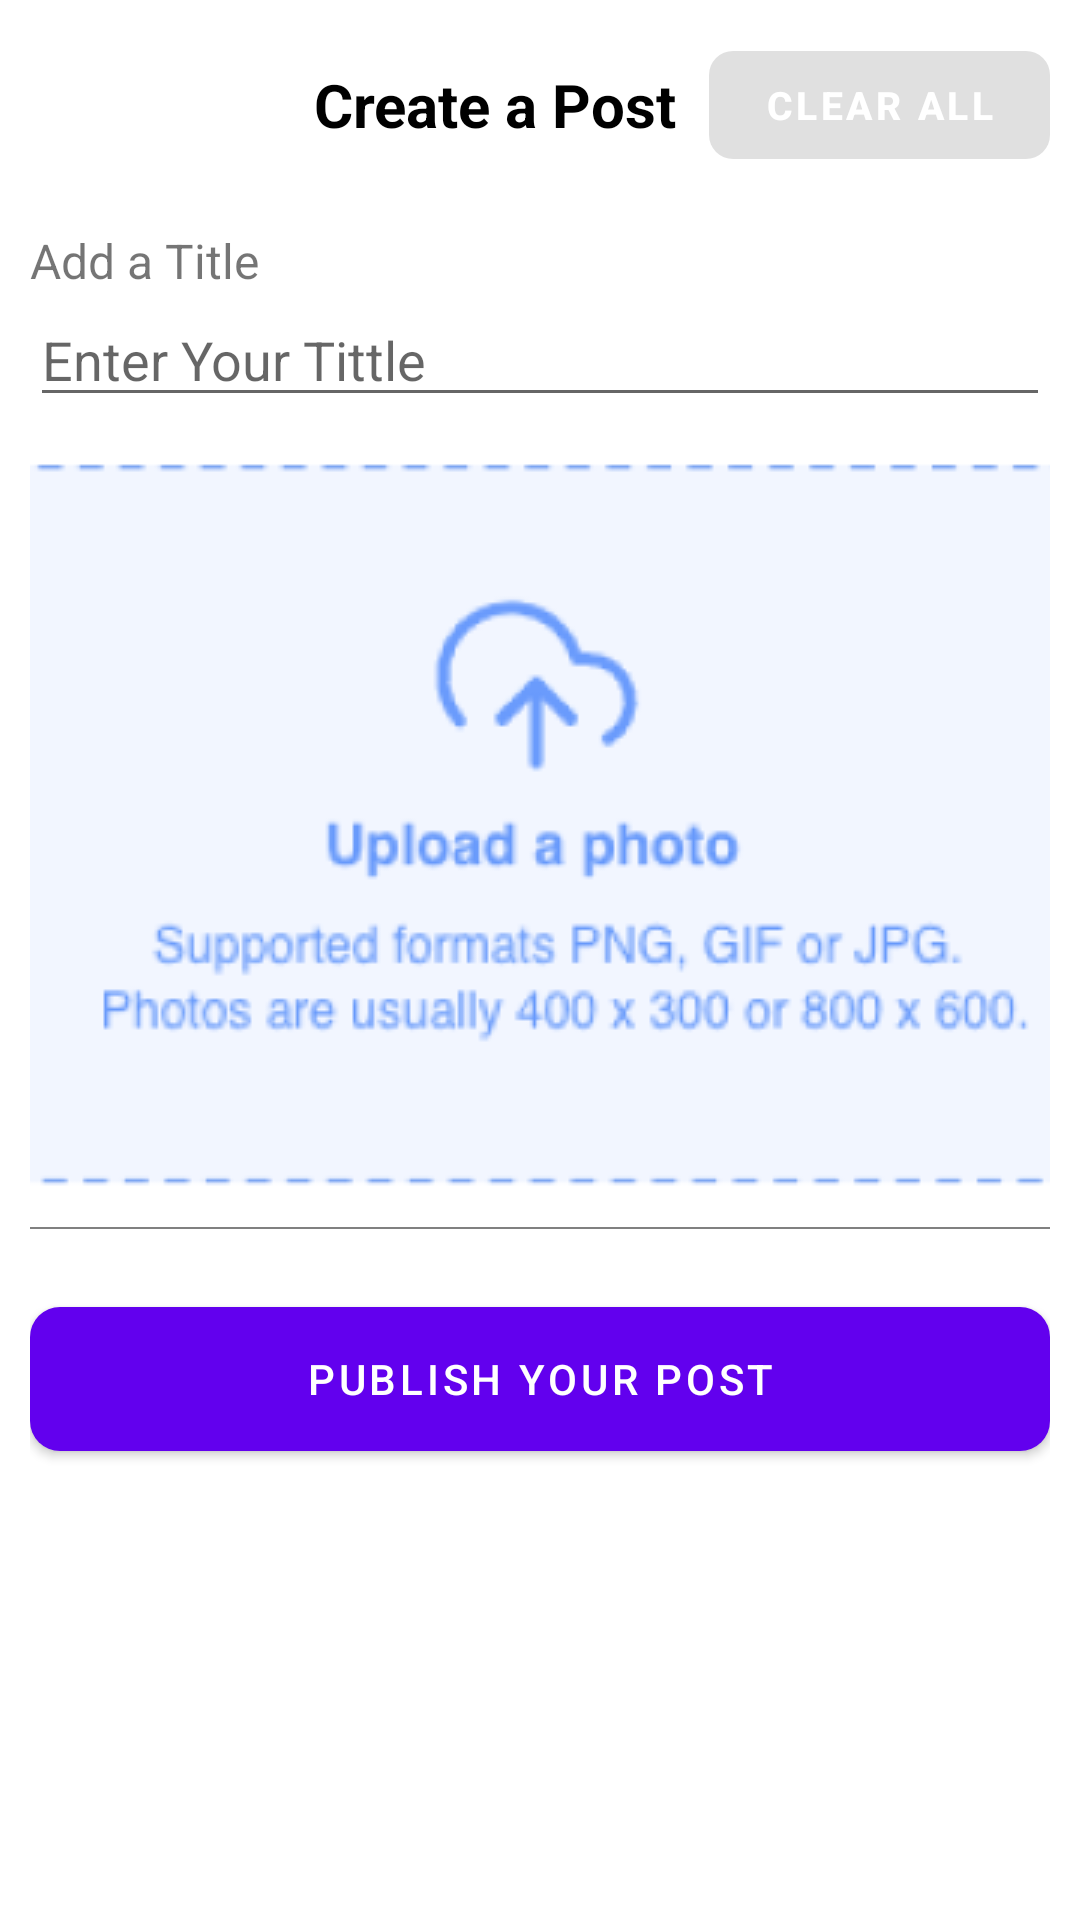

Android layout source for this screen:
<!-- AndroidManifest.xml: application theme Theme.TheRoadTrip -->
<!-- res/layout/fragment_create_post.xml -->
<?xml version="1.0" encoding="utf-8"?>
<RelativeLayout xmlns:android="http://schemas.android.com/apk/res/android"
    xmlns:app="http://schemas.android.com/apk/res-auto"
    xmlns:tools="http://schemas.android.com/tools"
    android:layout_width="match_parent"
    android:layout_height="match_parent">

    <LinearLayout
        android:layout_width="match_parent"
        android:layout_height="match_parent"
        android:layout_marginLeft="10dp"
        android:layout_marginRight="10dp"
        android:orientation="vertical">

        <LinearLayout
            android:layout_width="match_parent"
            android:layout_height="60dp"
            android:gravity="center_vertical"
            android:orientation="horizontal"
            android:paddingTop="10dp"
            tools:context=".activity.post.CreatePostActivity">

            <ImageButton
                android:id="@+id/btn_back_post"
                android:layout_width="0dp"
                android:layout_height="wrap_content"
                android:layout_marginEnd="30dp"
                android:layout_weight="0.8"
                android:background="@color/white"
                android:padding="10dp"
                android:src="@drawable/back" />

            <TextView
                android:layout_width="0dp"
                android:layout_height="wrap_content"
                android:layout_weight="1.5"
                android:text="Create a Post"
                android:textColor="@color/black"
                android:textSize="20sp"
                android:layout_marginEnd="10dp"
                android:textStyle="bold" />

            <com.google.android.material.button.MaterialButton
                android:id="@+id/btn_clear_all"
                android:layout_width="0dp"
                android:layout_height="wrap_content"
                android:layout_weight="1.4"
                android:enabled="false"
                android:text="Clear All"
                android:textColor="@color/white"
                android:textSize="13sp"
                android:textStyle="bold"
                app:cornerRadius="8dp"
                />
        </LinearLayout>

        <LinearLayout
            android:layout_width="match_parent"
            android:layout_height="wrap_content"
            android:layout_marginTop="16dp"
            android:orientation="vertical">

            <TextView
                android:layout_width="wrap_content"
                android:layout_height="wrap_content"
                android:text="Add a Title"
                android:textSize="16sp" />

            <EditText
                android:id="@+id/edit_upload_img_post"
                android:layout_width="match_parent"
                android:layout_height="wrap_content"
                android:hint="Enter Your Tittle" />

            <ImageView
                android:id="@+id/img_btn_upload_img"
                android:layout_width="match_parent"
                android:layout_height="wrap_content"
                android:scaleType="center"
                android:src="@drawable/upload" />


            <View
                android:layout_width="match_parent"
                android:layout_height="0.6dp"
                android:layout_marginBottom="20dp"
                android:background="@color/gray" />

            <com.google.android.material.button.MaterialButton
                android:id="@+id/btn_submit_post"
                android:layout_width="match_parent"
                android:layout_height="60dp"
                android:text="publish your post"
                android:textColor="@color/white"
                app:cornerRadius="10dp" />

           <androidx.recyclerview.widget.RecyclerView
               android:id="@+id/rcv_preview_images"
               android:layout_width="match_parent"
               android:layout_gravity="center_horizontal"
               android:layout_height="wrap_content"/>
        </LinearLayout>

    </LinearLayout>
</RelativeLayout>
<!-- resources referenced by this layout -->
<resources>
  <color name="black">#FF000000</color>
  <color name="gray">#808080</color>
  <color name="white">#FFFFFFFF</color>
  <!-- drawable upload: png bitmap (drawable, 25835 bytes) -->
  <style name="Theme.TheRoadTrip" parent="Theme.MaterialComponents.DayNight.NoActionBar">
          
          <item name="colorPrimary">@color/purple_500</item>
          <item name="colorPrimaryVariant">@color/purple_700</item>
          <item name="colorOnPrimary">@color/white</item>
          
          <item name="colorSecondary">@color/teal_200</item>
          <item name="colorSecondaryVariant">@color/teal_700</item>
          <item name="colorOnSecondary">@color/black</item>
          
          <item name="android:statusBarColor" tools:targetApi="l">?attr/colorPrimaryVariant</item>
          
      </style>
  <color name="purple_500">#FF6200EE</color>
  <color name="purple_700">#FF3700B3</color>
  <color name="teal_200">#FF03DAC5</color>
  <color name="teal_700">#FF018786</color>
</resources>
